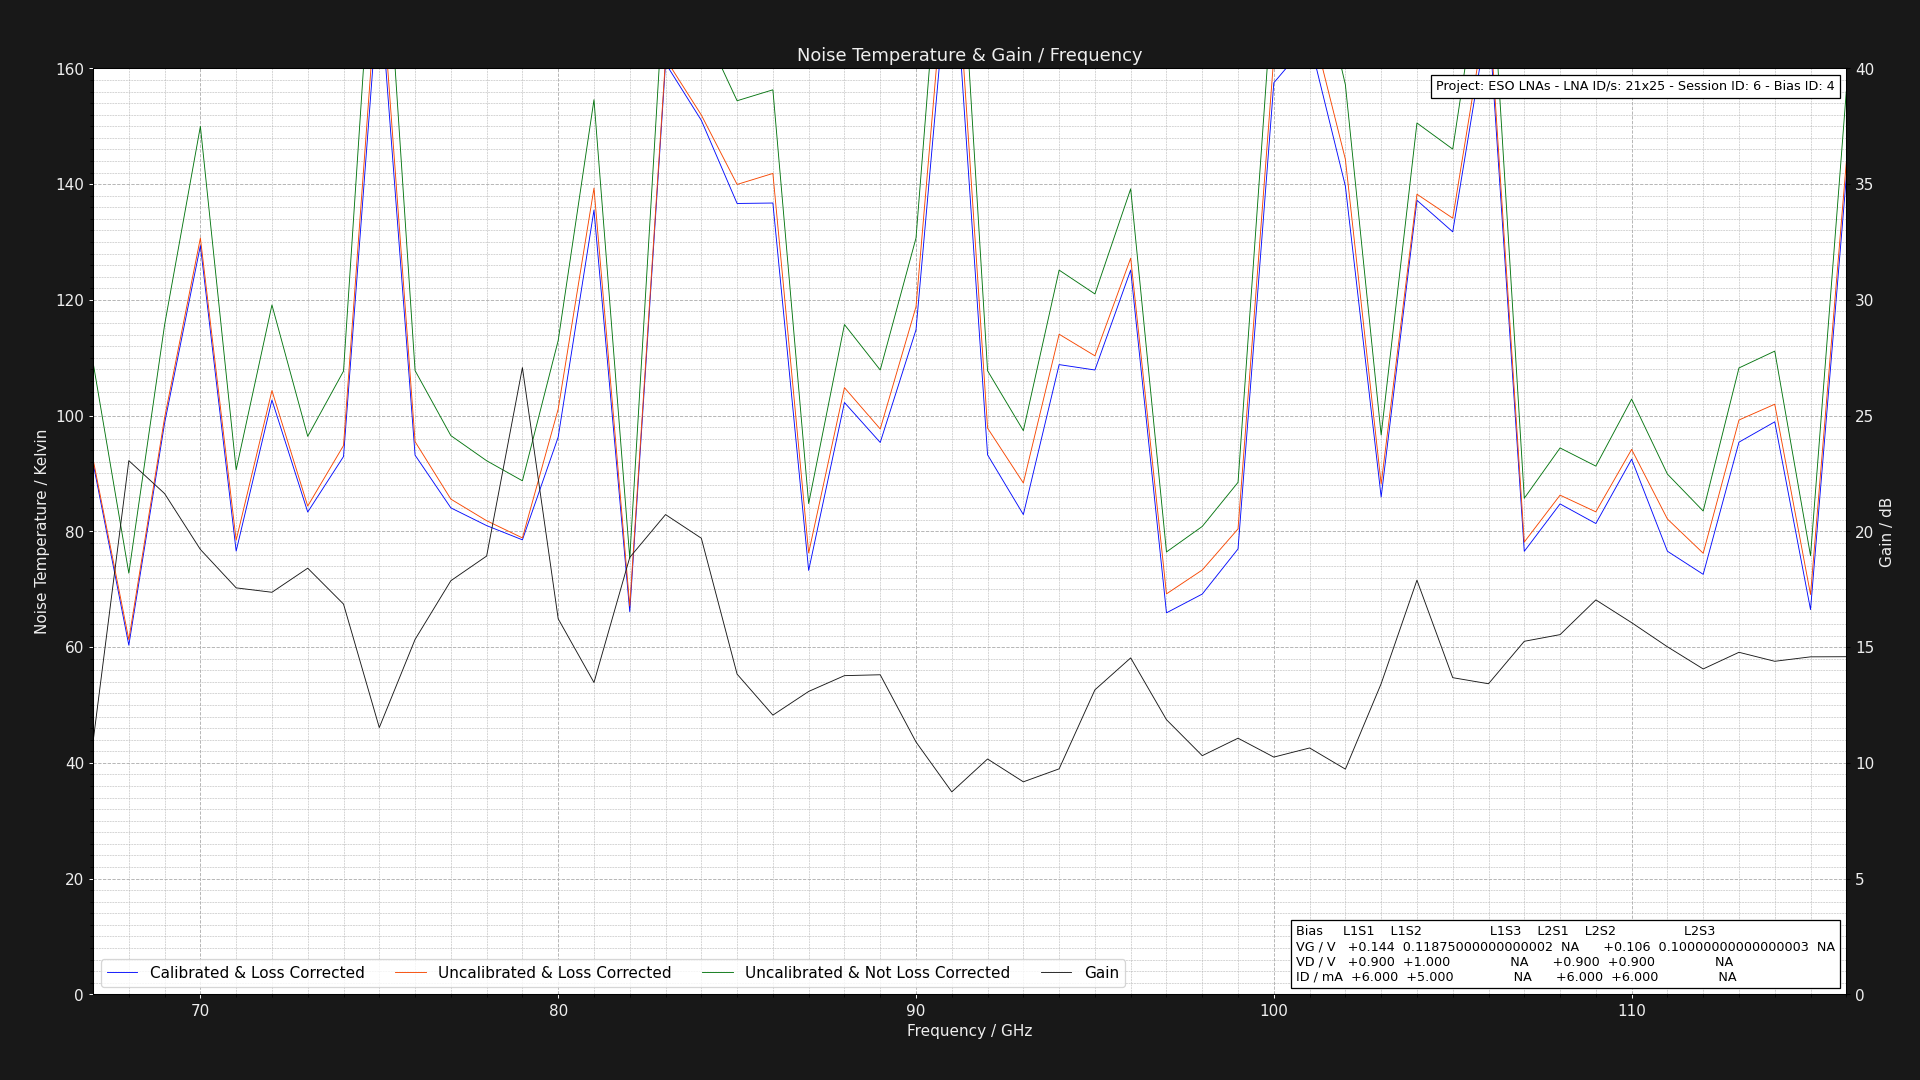

Values plotted in this chart, from the file beside it:
Project: ESO LNAs - LNA ID/s: 21x25 - Se…
L1S1: GV = 0.14375000000000002V DV = +0.…
Center Frequency     = 0.075GHz    Marke…
Frequency (GHz), Cold Power (dBm), Hot Power (dBm), Hot Load Temps (K), Hot LNA Temps (K), Cold Load Temps (K), Cold LNA Temps (K), Loss (dB), Y Factor, Corrected Hot Load Temps (K), Corrected Cold Load Temps, Uncalibrated Noise Temperature (K), Corrected Noise Temperature (K), Calibrated & Corrected Noise Temperature…, Gain (dB), Pre Cold Measurement LNA Temp (K), Post Cold Measurement LNA Temp (K), Pre Hot Measurement LNA Temp (K), Post Hot Measurement LNA Temp (K), Pre Cold Measurement 1st Extra Temp (K), Post Cold Measurement 1st Extra Temp (K), Pre Hot Measurement 1st Extra Temp (K), Post Hot Measurement 1st Extra Temp (K), Pre Cold Measurement 2nd Extra Temp (K)
67.0, -49.61, -48.42, 60.89, 21.0, 20.12, 21.0, 1.324, 1.315, 55.76, 20.23, 109.2, 92.47, 91.85, 10.9, 21.0, 21.0, 21.0, 21.0, 40.0, 40.0, 40.0, 40.0, 30.0
68.0, -49.6, -48.02, 60.97, 21.0, 20.18, 21.0, 1.305, 1.439, 56.08, 20.28, 72.78, 61.29, 60.33, 23.05, 21.0, 21.0, 21.0, 21.0, 40.0, 40.0, 40.0, 40.0, 30.0
69.0, -49.52, -48.38, 60.95, 21.0, 20.17, 21.0, 1.289, 1.3, 56.26, 20.27, 115.7, 99.66, 98.71, 21.63, 21.0, 21.0, 21.0, 21.0, 40.0, 40.0, 40.0, 40.0, 30.0
70.0, -49.48, -48.55, 60.85, 21.0, 20.21, 21.0, 1.276, 1.239, 56.35, 20.3, 150, 130.7, 129.4, 19.22, 21.0, 21.0, 21.0, 21.0, 40.0, 40.0, 40.0, 40.0, 30.0
71.0, -49.64, -48.28, 61.0, 21.0, 20.23, 21.0, 1.264, 1.368, 56.64, 20.31, 90.64, 78.47, 76.59, 17.56, 21.0, 21.0, 21.0, 21.0, 40.0, 40.0, 40.0, 40.0, 30.0
72.0, -49.48, -48.37, 60.89, 21.0, 20.29, 21.0, 1.254, 1.291, 56.68, 20.36, 119.1, 104.3, 102.7, 17.37, 21.0, 21.0, 21.0, 21.0, 40.0, 40.0, 40.0, 40.0, 30.0
73.0, -49.4, -48.1, 60.88, 21.0, 20.19, 21.0, 1.246, 1.349, 56.79, 20.27, 96.41, 84.37, 83.34, 18.41, 21.0, 21.0, 21.0, 21.0, 40.0, 40.0, 40.0, 40.0, 30.0
74.0, -49.43, -48.23, 60.94, 21.0, 20.23, 21.0, 1.238, 1.318, 56.95, 20.31, 107.7, 94.83, 92.93, 16.86, 21.0, 21.0, 21.0, 21.0, 40.0, 40.0, 40.0, 40.0, 30.0
75.0, -49.49, -48.76, 60.87, 21.0, 20.27, 21.0, 1.231, 1.183, 56.98, 20.34, 201.5, 179.8, 175.1, 11.52, 21.0, 21.0, 21.0, 21.0, 40.0, 40.0, 40.0, 40.0, 30.0
76.0, -49.63, -48.43, 60.97, 21.0, 20.23, 21.0, 1.225, 1.318, 57.16, 20.3, 107.8, 95.5, 93.17, 15.33, 21.0, 21.0, 21.0, 21.0, 40.0, 40.0, 40.0, 40.0, 30.0
77.0, -49.41, -48.11, 60.98, 21.0, 20.23, 21.0, 1.219, 1.349, 57.25, 20.3, 96.54, 85.57, 84.06, 17.87, 21.0, 21.0, 21.0, 21.0, 40.0, 40.0, 40.0, 40.0, 30.0
78.0, -49.57, -48.23, 60.95, 21.0, 20.29, 21.0, 1.215, 1.361, 57.29, 20.36, 92.2, 81.84, 80.99, 18.93, 21.0, 21.0, 21.0, 21.0, 40.0, 40.0, 40.0, 40.0, 30.0
79.0, -49.59, -48.21, 60.96, 21.0, 20.21, 21.0, 1.21, 1.374, 57.37, 20.28, 88.73, 78.87, 78.53, 27.07, 21.0, 21.0, 21.0, 21.0, 40.0, 40.0, 40.0, 40.0, 30.0
80.0, -49.54, -48.38, 60.99, 21.0, 20.21, 21.0, 1.206, 1.306, 57.45, 20.28, 113, 101.1, 96.29, 16.22, 21.0, 21.0, 21.0, 21.0, 40.0, 40.0, 40.0, 40.0, 30.0
81.0, -49.63, -48.72, 60.98, 21.0, 20.23, 21.0, 1.202, 1.233, 57.5, 20.3, 154.6, 139.3, 135.5, 13.47, 21.0, 21.0, 21.0, 21.0, 40.0, 40.0, 40.0, 40.0, 30.0
82.0, -49.59, -48.05, 60.89, 21.0, 20.21, 21.0, 1.199, 1.426, 57.47, 20.28, 75.37, 67.11, 66.12, 18.87, 21.0, 21.0, 21.0, 21.0, 40.0, 40.0, 40.0, 40.0, 30.0
83.0, -49.49, -48.68, 60.9, 21.0, 20.16, 21.0, 1.195, 1.205, 57.53, 20.23, 178.5, 161.7, 160.9, 20.72, 21.0, 21.0, 21.0, 21.0, 40.0, 40.0, 40.0, 40.0, 30.0
84.0, -49.64, -48.79, 60.88, 21.0, 20.25, 21.0, 1.192, 1.216, 57.55, 20.31, 167.7, 151.9, 151, 19.7, 21.0, 21.0, 21.0, 21.0, 40.0, 40.0, 40.0, 40.0, 30.0
85.0, -49.45, -48.54, 60.84, 21.0, 20.15, 21.0, 1.19, 1.233, 57.56, 20.22, 154.4, 139.9, 136.7, 13.83, 21.0, 21.0, 21.0, 21.0, 40.0, 40.0, 40.0, 40.0, 30.0
86.0, -49.69, -48.79, 60.94, 21.0, 20.28, 21.0, 1.187, 1.23, 57.68, 20.34, 156.3, 141.8, 136.7, 12.06, 21.0, 21.0, 21.0, 21.0, 40.0, 40.0, 40.0, 40.0, 30.0
87.0, -49.57, -48.15, 60.81, 21.0, 20.2, 21.0, 1.185, 1.387, 57.6, 20.26, 84.8, 76.27, 73.25, 13.08, 21.0, 21.0, 21.0, 21.0, 40.0, 40.0, 40.0, 40.0, 30.0
88.0, -49.65, -48.51, 60.9, 21.0, 20.12, 21.0, 1.183, 1.3, 57.72, 20.19, 115.7, 104.8, 102.3, 13.77, 21.0, 21.0, 21.0, 21.0, 40.0, 40.0, 40.0, 40.0, 30.0
89.0, -49.62, -48.42, 60.87, 21.0, 20.13, 21.0, 1.181, 1.318, 57.72, 20.2, 107.9, 97.7, 95.36, 13.8, 21.0, 21.0, 21.0, 21.0, 40.0, 40.0, 40.0, 40.0, 30.0
90.0, -49.53, -48.49, 61.0, 21.0, 20.18, 21.0, 1.179, 1.271, 57.87, 20.24, 130.7, 118.8, 114.8, 10.9, 21.0, 21.0, 21.0, 21.0, 40.0, 40.0, 40.0, 40.0, 30.0
91.0, -49.44, -48.73, 60.98, 21.0, 20.23, 21.0, 1.177, 1.178, 57.88, 20.29, 209.2, 191.3, 184.7, 8.746, 21.0, 21.0, 21.0, 21.0, 40.0, 40.0, 40.0, 40.0, 30.0
92.0, -49.67, -48.47, 60.96, 21.0, 20.23, 21.0, 1.175, 1.318, 57.88, 20.29, 107.7, 97.84, 93.23, 10.17, 21.0, 21.0, 21.0, 21.0, 40.0, 40.0, 40.0, 40.0, 30.0
93.0, -49.51, -48.22, 60.94, 21.0, 20.25, 21.0, 1.174, 1.346, 57.89, 20.31, 97.4, 88.36, 82.9, 9.18, 21.0, 21.0, 21.0, 21.0, 40.0, 40.0, 40.0, 40.0, 30.0
94.0, -49.5, -48.43, 60.87, 21.0, 20.25, 21.0, 1.172, 1.279, 57.85, 20.31, 125.1, 114.1, 108.8, 9.741, 21.0, 21.0, 21.0, 21.0, 40.0, 40.0, 40.0, 40.0, 30.0
95.0, -49.55, -48.45, 60.83, 21.0, 20.14, 21.0, 1.171, 1.288, 57.83, 20.2, 121, 110.3, 107.9, 13.15, 21.0, 21.0, 21.0, 21.0, 40.0, 40.0, 40.0, 40.0, 30.0
96.0, -49.59, -48.6, 60.97, 21.0, 20.17, 21.0, 1.17, 1.256, 57.98, 20.23, 139.2, 127.2, 125.2, 14.53, 21.0, 21.0, 21.0, 21.0, 40.0, 40.0, 40.0, 40.0, 30.0
97.0, -49.54, -48.02, 60.84, 21.0, 20.3, 21.0, 1.168, 1.419, 57.88, 20.35, 76.44, 69.2, 65.92, 11.86, 21.0, 21.0, 21.0, 21.0, 40.0, 40.0, 40.0, 40.0, 30.0
98.0, -49.57, -48.1, 60.89, 21.0, 20.19, 21.0, 1.167, 1.403, 57.94, 20.25, 80.85, 73.32, 69.16, 10.31, 21.0, 21.0, 21.0, 21.0, 40.0, 40.0, 40.0, 40.0, 30.0
99.0, -49.49, -48.11, 60.82, 21.0, 20.18, 21.0, 1.166, 1.374, 57.89, 20.24, 88.47, 80.43, 76.96, 11.06, 21.0, 21.0, 21.0, 21.0, 40.0, 40.0, 40.0, 40.0, 30.0
100.0, -49.4, -48.58, 60.97, 21.0, 20.13, 21.0, 1.165, 1.208, 58.05, 20.19, 176.4, 162, 157.5, 10.25, 21.0, 21.0, 21.0, 21.0, 40.0, 40.0, 40.0, 40.0, 30.0
101.0, -49.57, -48.78, 60.98, 21.0, 20.25, 21.0, 1.164, 1.199, 58.07, 20.3, 183.9, 169, 164.8, 10.64, 21.0, 21.0, 21.0, 21.0, 40.0, 40.0, 40.0, 40.0, 30.0
102.0, -49.68, -48.78, 60.97, 21.0, 20.14, 21.0, 1.163, 1.23, 58.08, 20.2, 157.2, 144.3, 139.7, 9.729, 21.0, 21.0, 21.0, 21.0, 40.0, 40.0, 40.0, 40.0, 30.0
103.0, -49.59, -48.29, 61.0, 21.0, 20.22, 21.0, 1.162, 1.349, 58.12, 20.28, 96.64, 88.17, 85.94, 13.42, 21.0, 21.0, 21.0, 21.0, 40.0, 40.0, 40.0, 40.0, 30.0
104.0, -49.56, -48.63, 60.94, 21.0, 20.17, 21.0, 1.162, 1.239, 58.08, 20.23, 150.6, 138.3, 137.2, 17.89, 21.0, 21.0, 21.0, 21.0, 40.0, 40.0, 40.0, 40.0, 30.0
105.0, -49.48, -48.53, 60.9, 21.0, 20.24, 21.0, 1.161, 1.245, 58.05, 20.29, 146, 134.1, 131.8, 13.68, 21.0, 21.0, 21.0, 21.0, 40.0, 40.0, 40.0, 40.0, 30.0
106.0, -49.44, -48.66, 60.93, 21.0, 20.19, 21.0, 1.16, 1.197, 58.09, 20.25, 186.9, 172.1, 169.4, 13.42, 21.0, 21.0, 21.0, 21.0, 40.0, 40.0, 40.0, 40.0, 30.0
107.0, -49.43, -48.02, 60.91, 21.0, 20.26, 21.0, 1.16, 1.384, 58.08, 20.31, 85.72, 78.15, 76.55, 15.25, 21.0, 21.0, 21.0, 21.0, 40.0, 40.0, 40.0, 40.0, 30.0
108.0, -49.62, -48.3, 60.84, 21.0, 20.15, 21.0, 1.159, 1.355, 58.03, 20.21, 94.41, 86.26, 84.74, 15.54, 21.0, 21.0, 21.0, 21.0, 40.0, 40.0, 40.0, 40.0, 30.0
109.0, -49.52, -48.17, 60.87, 21.0, 20.22, 21.0, 1.158, 1.365, 58.06, 20.27, 91.28, 83.37, 81.36, 17.04, 21.0, 21.0, 21.0, 21.0, 40.0, 40.0, 40.0, 40.0, 30.0
110.0, -49.5, -48.26, 60.81, 21.0, 20.16, 21.0, 1.158, 1.33, 58.02, 20.22, 102.9, 94.16, 92.47, 16.06, 21.0, 21.0, 21.0, 21.0, 40.0, 40.0, 40.0, 40.0, 30.0
111.0, -49.66, -48.29, 60.95, 21.0, 20.14, 21.0, 1.157, 1.371, 58.15, 20.2, 89.9, 82.13, 76.57, 15.01, 21.0, 21.0, 21.0, 21.0, 40.0, 40.0, 40.0, 40.0, 30.0
112.0, -49.56, -48.12, 60.85, 21.0, 20.11, 21.0, 1.157, 1.393, 58.07, 20.17, 83.51, 76.22, 72.58, 14.06, 21.0, 21.0, 21.0, 21.0, 40.0, 40.0, 40.0, 40.0, 30.0
113.0, -49.48, -48.28, 60.97, 21.0, 20.12, 21.0, 1.156, 1.318, 58.19, 20.18, 108.2, 99.24, 95.41, 14.78, 21.0, 21.0, 21.0, 21.0, 40.0, 40.0, 40.0, 40.0, 30.0
114.0, -49.55, -48.38, 60.9, 21.0, 20.27, 21.0, 1.156, 1.309, 58.13, 20.32, 111.1, 102, 98.93, 14.39, 21.0, 21.0, 21.0, 21.0, 40.0, 40.0, 40.0, 40.0, 30.0
115.0, -49.62, -48.08, 60.94, 21.0, 20.12, 21.0, 1.155, 1.426, 58.17, 20.18, 75.79, 69.08, 66.48, 14.58, 21.0, 21.0, 21.0, 21.0, 40.0, 40.0, 40.0, 40.0, 30.0
116.0, -49.45, -48.55, 60.88, 21.0, 20.28, 21.0, 1.155, 1.23, 58.12, 20.33, 156, 143.8, 141.2, 14.58, 21.0, 21.0, 21.0, 21.0, 40.0, 40.0, 40.0, 40.0, 30.0
